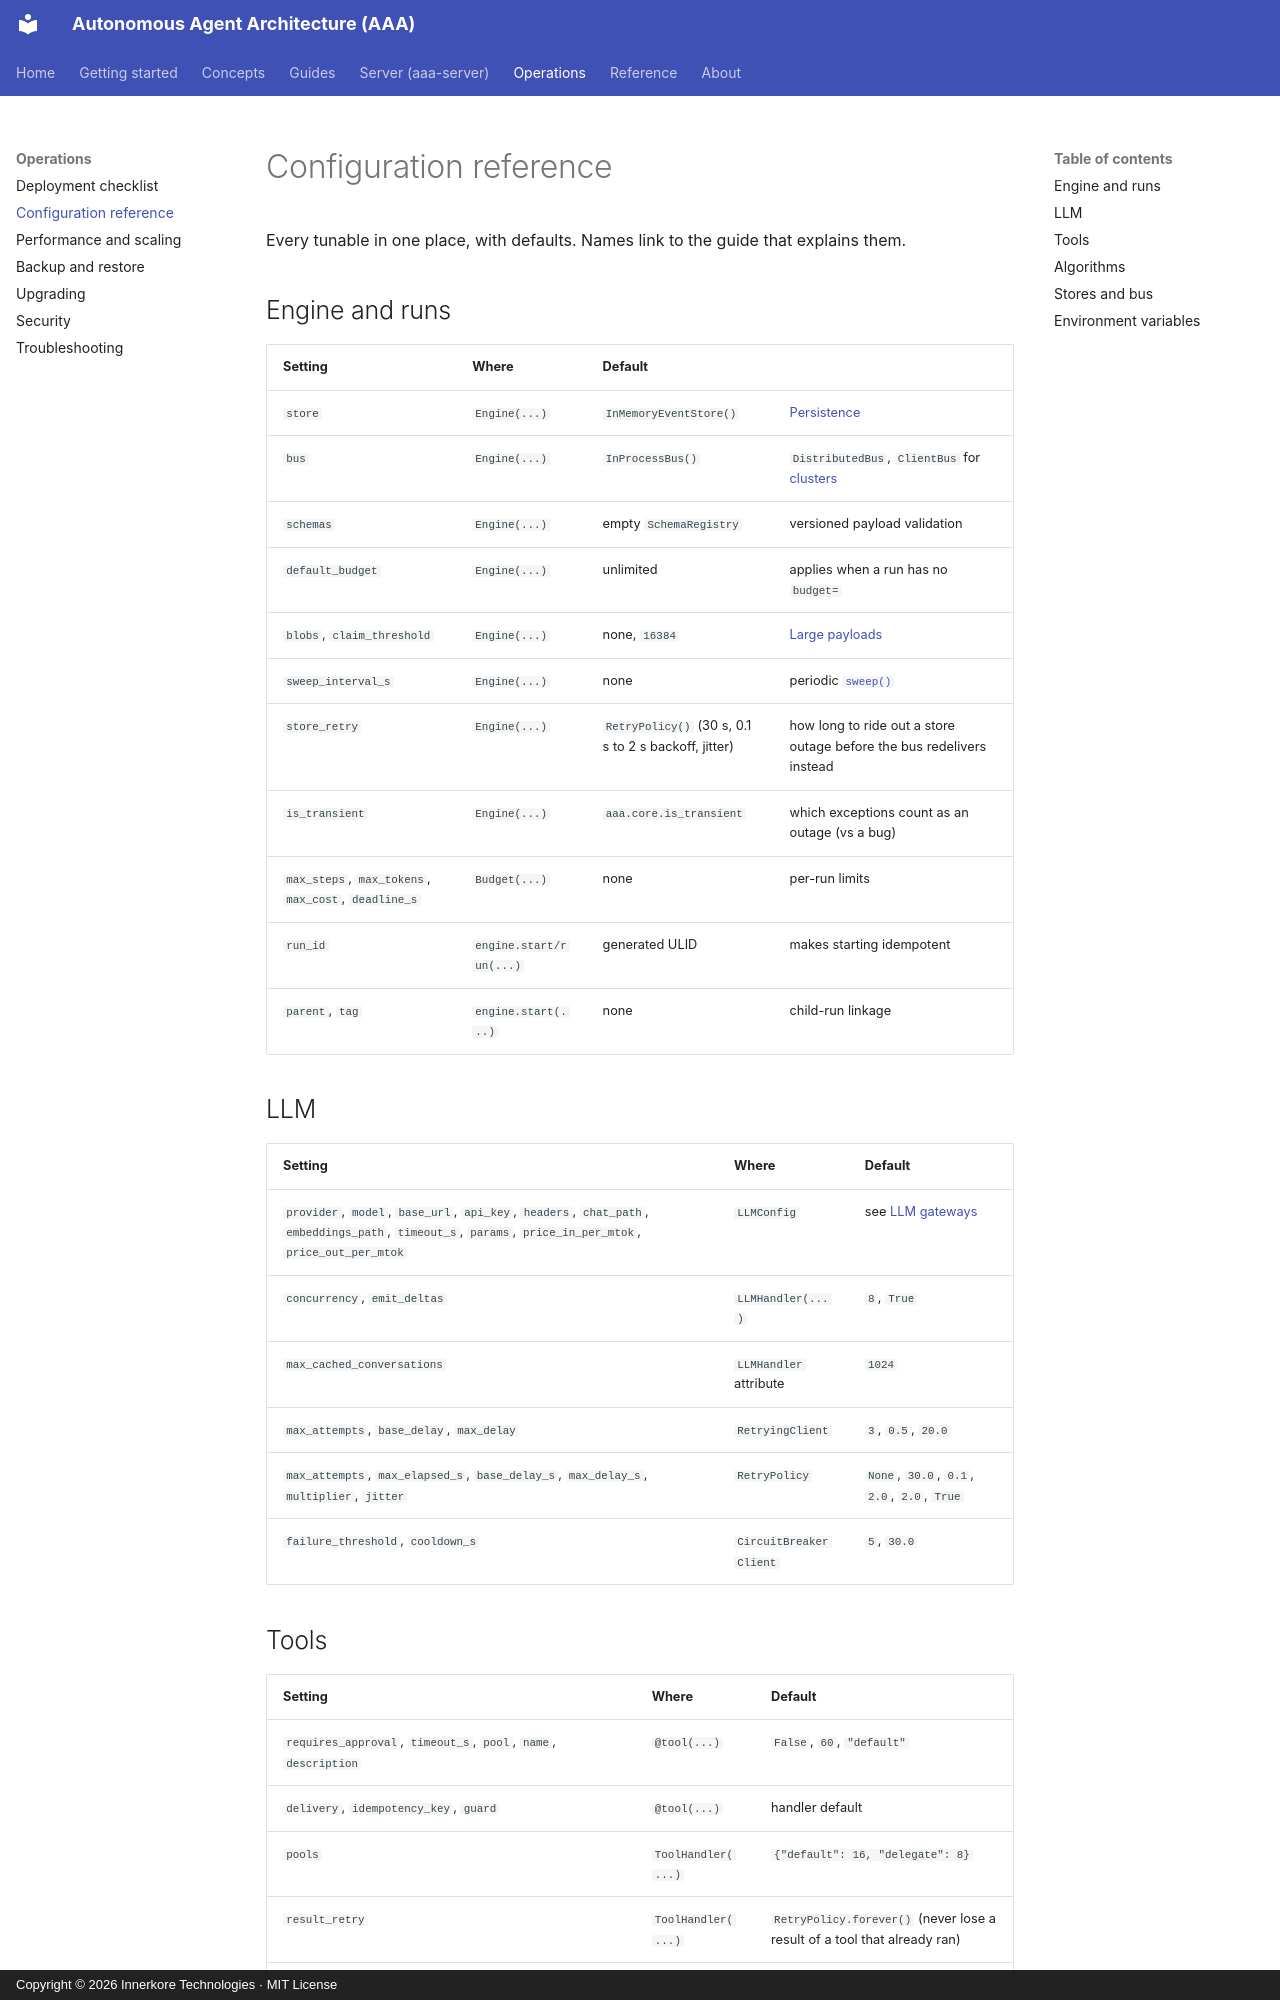

repository: innerkorehq/AutonomousAgentAlgos · page: operations/configuration/index.html · generator: mkdocs · copyright: Copyright © 2026 Innerkore Technologies · MIT License

# Configuration reference

Every tunable in one place, with defaults. Names link to the guide that explains them.

## Engine and runs

| Setting | Where | Default | |
|---|---|---|---|
| `store` | `Engine(...)` | `InMemoryEventStore()` | [Persistence](../guides/persistence.md) |
| `bus` | `Engine(...)` | `InProcessBus()` | `DistributedBus`, `ClientBus` for [clusters](../guides/clusters.md) |
| `schemas` | `Engine(...)` | empty `SchemaRegistry` | versioned payload validation |
| `default_budget` | `Engine(...)` | unlimited | applies when a run has no `budget=` |
| `blobs`, `claim_threshold` | `Engine(...)` | none, `16384` | [Large payloads](../guides/large-payloads.md) |
| `sweep_interval_s` | `Engine(...)` | none | periodic [`sweep()`](../concepts/runs-and-the-engine.md#sweeping) |
| `store_retry` | `Engine(...)` | `RetryPolicy()` (30 s, 0.1 s to 2 s backoff, jitter) | how long to ride out a store outage before the bus redelivers instead |
| `is_transient` | `Engine(...)` | `aaa.core.is_transient` | which exceptions count as an outage (vs a bug) |
| `max_steps`, `max_tokens`, `max_cost`, `deadline_s` | `Budget(...)` | none | per-run limits |
| `run_id` | `engine.start/run(...)` | generated ULID | makes starting idempotent |
| `parent`, `tag` | `engine.start(...)` | none | child-run linkage |

## LLM

| Setting | Where | Default |
|---|---|---|
| `provider`, `model`, `base_url`, `api_key`, `headers`, `chat_path`, `embeddings_path`, `timeout_s`, `params`, `price_in_per_mtok`, `price_out_per_mtok` | `LLMConfig` | see [LLM gateways](../guides/llm-gateways.md#configuring-a-client) |
| `concurrency`, `emit_deltas` | `LLMHandler(...)` | `8`, `True` |
| `max_cached_conversations` | `LLMHandler` attribute | `1024` |
| `max_attempts`, `base_delay`, `max_delay` | `RetryingClient` | `3`, `0.5`, `20.0` |
| `max_attempts`, `max_elapsed_s`, `base_delay_s`, `max_delay_s`, `multiplier`, `jitter` | `RetryPolicy` | `None`, `30.0`, `0.1`, `2.0`, `2.0`, `True` |
| `failure_threshold`, `cooldown_s` | `CircuitBreakerClient` | `5`, `30.0` |
